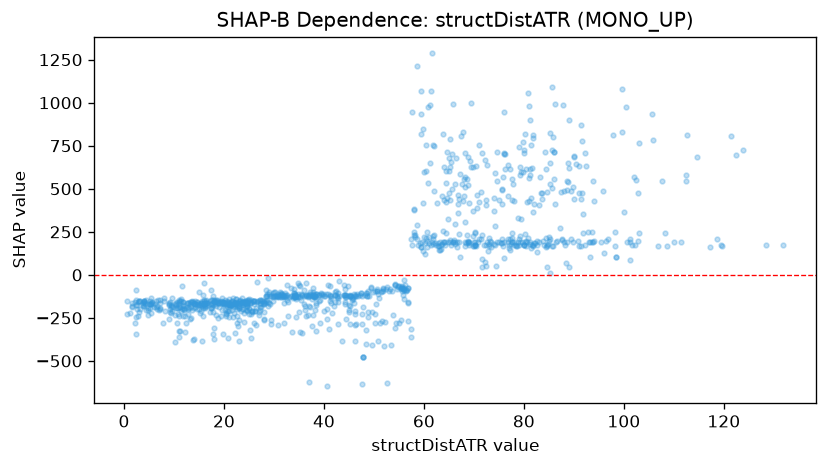

The data file committed next to this chart (first rows):
feature_value, shap_value
2.587, -173.4
2.619, -199.4
7.159, -192.8
15.14, -224.3
11.43, -140.9
14.62, -155
13.29, -259.1
10.86, -226.6
12.24, -240.6
11.05, -240
11.8, -177.8
15.15, -174.6
20.55, -178.4
19.38, -236.5
14.62, -171
20.89, -209.5
21.05, -244
15.88, -240.6
19.15, -159.6
22.27, -161.5
10.15, -392.8
7.862, -276.9
9.235, -217.9
9.685, -207.8
15.62, -383.2
17.49, -191.2
14.95, -195.8
18.36, -148.3
20.37, -224.4
25.52, -209
19.09, -188
24.66, -155.1
13.69, -205.3
16.59, -162.4
7.14, -146.6
7.954, -133.1
11.89, -236.4
12.39, -277
10.12, -231.2
9.488, -219.8
13.45, -249.4
17.8, -218
13.32, -155.6
19.83, -346.5
24.66, -209.3
25.17, -319.6
6.46, -188.2
4.97, -167.7
7.183, -163.1
9.19, -160
1.678, -165
12.75, -197.4
11.78, -155.5
11.79, -157
16.34, -165
14.14, -187.5
14.01, -162.1
14.67, -158.4
0.652, -227.6
20.93, -165.6
... 1,039 more rows
